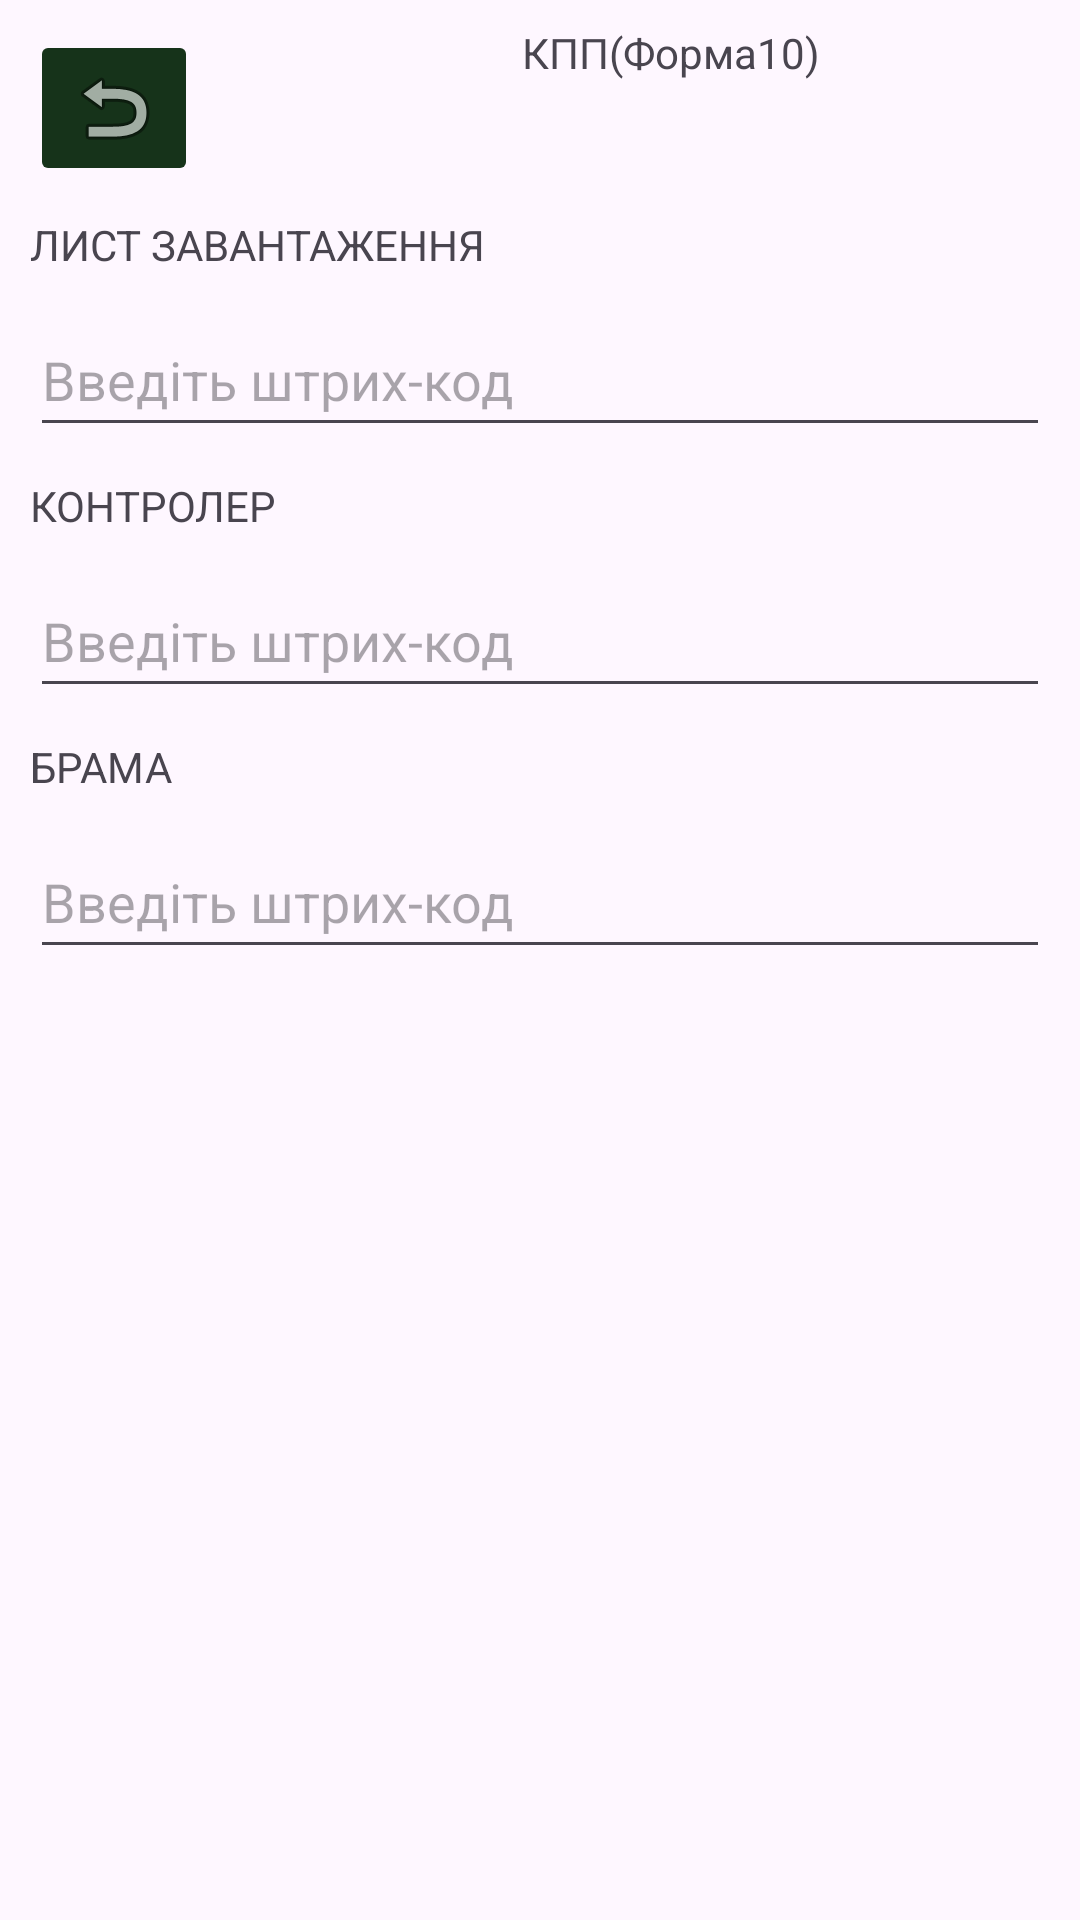

Write the Android layout XML for this screen, with the resource values it uses.
<!-- AndroidManifest.xml: application theme Theme.DCTFESUKR -->
<!-- res/layout/activity_form10.xml -->
<?xml version="1.0" encoding="utf-8"?>
<androidx.constraintlayout.widget.ConstraintLayout xmlns:android="http://schemas.android.com/apk/res/android"
    xmlns:app="http://schemas.android.com/apk/res-auto"
    xmlns:tools="http://schemas.android.com/tools"
    android:id="@+id/main"
    android:layout_width="match_parent"
    android:layout_height="match_parent"
    tools:context=".form10">

    <ImageButton
        android:id="@+id/imageButton2"
        android:backgroundTint="#16331A"
        android:layout_width="wrap_content"
        android:layout_height="wrap_content"
        android:layout_marginStart="10dp"
        android:layout_marginTop="10dp"
        android:contentDescription="@string/btn_dback"
        android:onClick="startMenu1"
        app:layout_constraintStart_toStartOf="parent"
        app:layout_constraintTop_toTopOf="parent"
        app:srcCompat="@android:drawable/ic_menu_revert"
        tools:ignore="ImageContrastCheck" />

    <TextView
        android:id="@+id/f10_l1"
        android:layout_width="0dp"
        android:layout_height="wrap_content"
        android:layout_marginStart="10dp"
        android:layout_marginTop="10dp"
        android:layout_marginEnd="10dp"
        android:text="@string/loading_sheet"
        app:layout_constraintEnd_toEndOf="parent"
        app:layout_constraintStart_toStartOf="parent"
        app:layout_constraintTop_toBottomOf="@+id/imageButton2" />

    <EditText
        android:id="@+id/f10_editText1"
        android:layout_width="0dp"
        android:layout_height="wrap_content"
        android:layout_marginStart="10dp"
        android:layout_marginTop="10dp"
        android:layout_marginEnd="10dp"
        android:autofillHints=""
        android:ems="10"
        android:hint="@string/bc"
        android:inputType="text"
        android:minHeight="48dp"
        app:layout_constraintEnd_toEndOf="parent"
        app:layout_constraintStart_toStartOf="parent"
        app:layout_constraintTop_toBottomOf="@+id/f10_l1"
        tools:ignore="DuplicateSpeakableTextCheck,TextContrastCheck,VisualLintTextFieldSize" />

    <TextView
        android:id="@+id/f10_l2"
        android:layout_width="0dp"
        android:layout_height="wrap_content"
        android:layout_marginStart="10dp"
        android:layout_marginTop="10dp"
        android:layout_marginEnd="10dp"
        android:text="@string/controller"
        app:layout_constraintEnd_toEndOf="parent"
        app:layout_constraintStart_toStartOf="parent"
        app:layout_constraintTop_toBottomOf="@+id/f10_editText1" />

    <EditText
        android:id="@+id/f10_editText2"
        android:layout_width="0dp"
        android:layout_height="wrap_content"
        android:layout_marginStart="10dp"
        android:layout_marginTop="10dp"
        android:layout_marginEnd="10dp"
        android:autofillHints=""
        android:ems="10"
        android:hint="@string/bc"
        android:inputType="text"
        android:minHeight="48dp"
        app:layout_constraintEnd_toEndOf="parent"
        app:layout_constraintStart_toStartOf="parent"
        app:layout_constraintTop_toBottomOf="@+id/f10_l2"
        tools:ignore="DuplicateSpeakableTextCheck,TextContrastCheck,VisualLintTextFieldSize" />
    <TextView
        android:id="@+id/f10_l3"
        android:layout_width="0dp"
        android:layout_height="wrap_content"
        android:layout_marginStart="10dp"
        android:layout_marginTop="10dp"
        android:layout_marginEnd="10dp"
        android:text="@string/gate"
        app:layout_constraintEnd_toEndOf="parent"
        app:layout_constraintStart_toStartOf="parent"
        app:layout_constraintTop_toBottomOf="@+id/f10_editText2" />

    <EditText
        android:id="@+id/f10_editText3"
        android:layout_width="0dp"
        android:layout_height="wrap_content"
        android:layout_marginStart="10dp"
        android:layout_marginTop="10dp"
        android:layout_marginEnd="10dp"
        android:autofillHints=""
        android:ems="10"
        android:hint="@string/bc"
        android:inputType="text"
        android:minHeight="48dp"
        app:layout_constraintEnd_toEndOf="parent"
        app:layout_constraintStart_toStartOf="parent"
        app:layout_constraintTop_toBottomOf="@+id/f10_l3"
        tools:ignore="DuplicateSpeakableTextCheck,TextContrastCheck,VisualLintTextFieldSize" />

    <TextView
        android:id="@+id/textView"
        android:layout_width="0dp"
        android:layout_height="19dp"
        android:layout_marginStart="108dp"
        android:layout_marginTop="8dp"
        android:text="КПП(Форма10)"
        app:layout_constraintEnd_toEndOf="parent"
        app:layout_constraintHorizontal_bias="0.0"
        app:layout_constraintStart_toEndOf="@+id/imageButton2"
        app:layout_constraintTop_toTopOf="parent" />

</androidx.constraintlayout.widget.ConstraintLayout>
<!-- resources referenced by this layout -->
<resources>
  <string name="bc">Введіть штрих-код</string>
  <string name="btn_dback">На головну</string>
  <string name="controller">КОНТРОЛЕР</string>
  <string name="gate">БРАМА</string>
  <string name="loading_sheet">ЛИСТ ЗАВАНТАЖЕННЯ</string>
  <style name="Theme.DCTFESUKR" parent="Base.Theme.DCTFESUKR" />
  <style name="Base.Theme.DCTFESUKR" parent="Theme.Material3.DayNight.NoActionBar">
          
          
      </style>
</resources>
